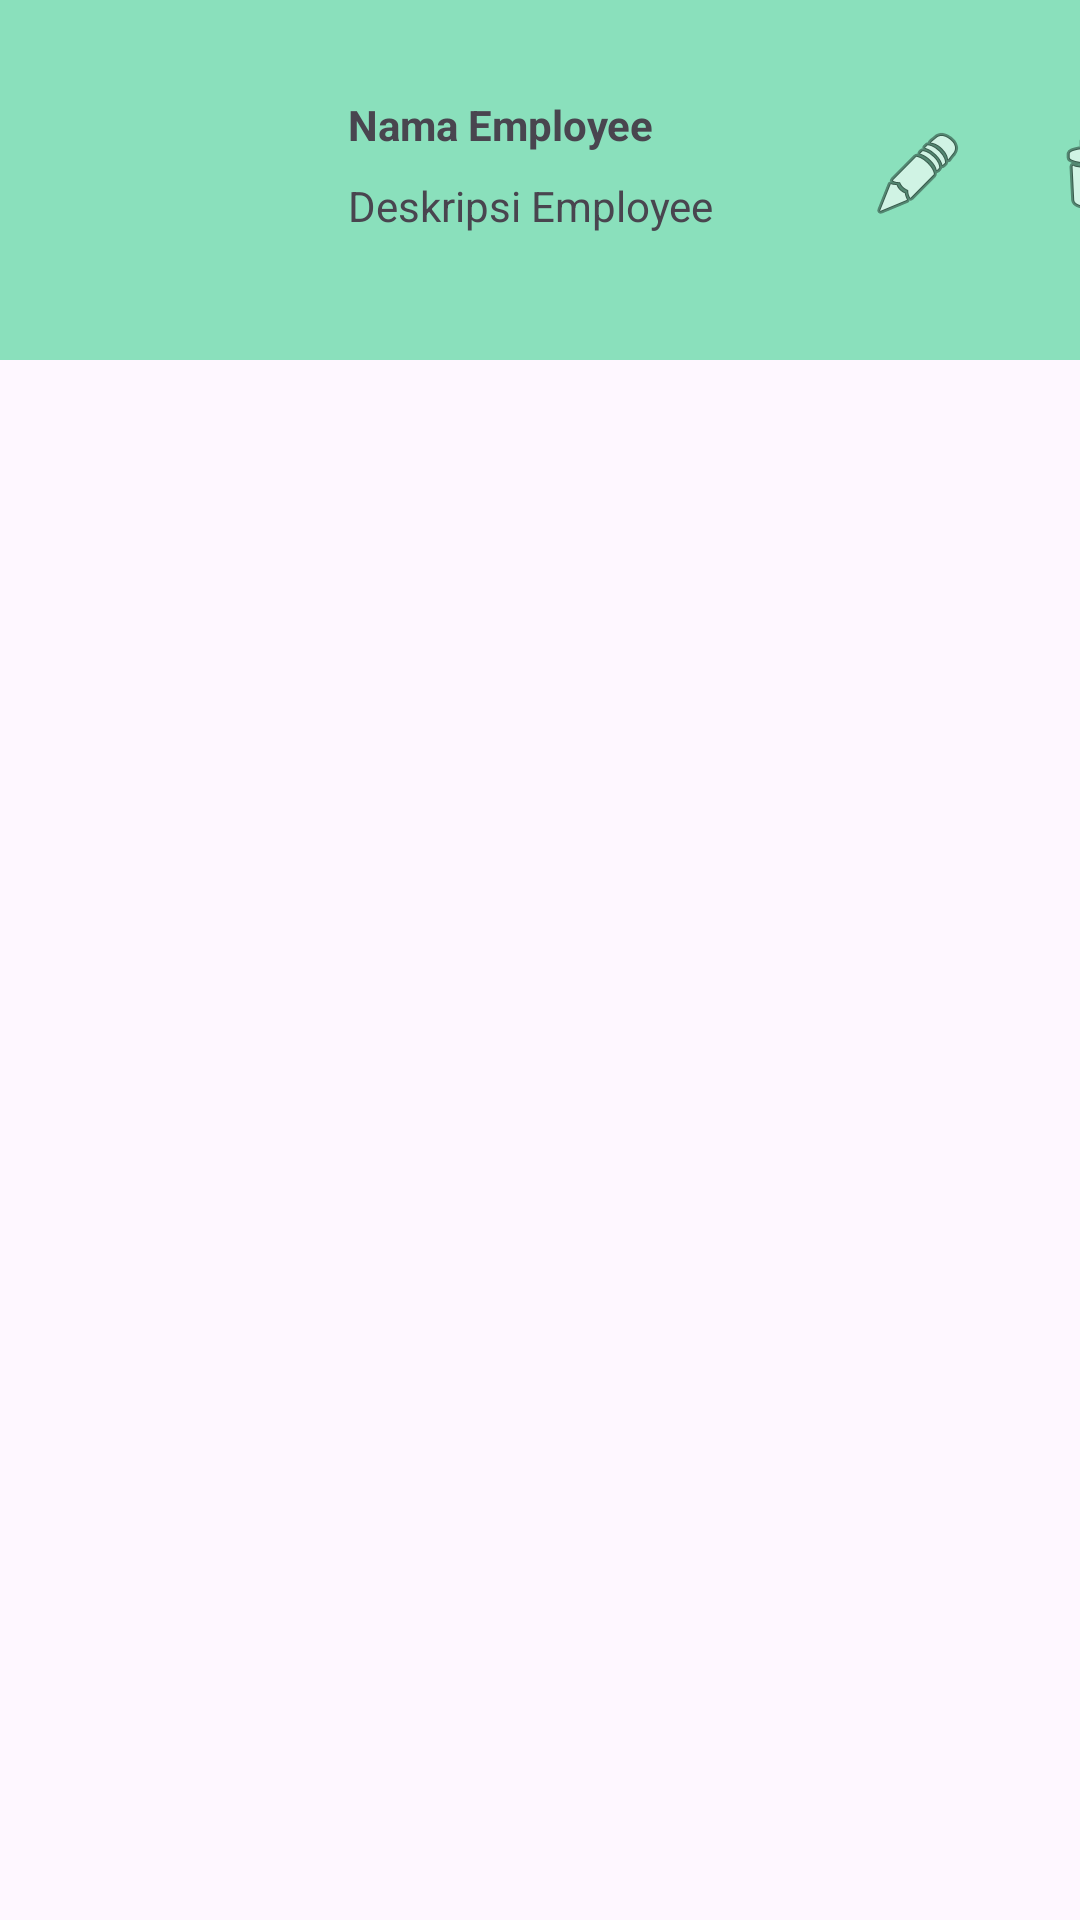

This screen was rendered from an Android layout file. Write that file and the resources it references.
<!-- AndroidManifest.xml: application theme Theme.GreenBite -->
<!-- res/layout/list_employee.xml -->
<?xml version="1.0" encoding="utf-8"?>
<layout xmlns:android="http://schemas.android.com/apk/res/android"
    xmlns:app="http://schemas.android.com/apk/res-auto"
    xmlns:tools="http://schemas.android.com/tools">

    <androidx.constraintlayout.widget.ConstraintLayout
        android:layout_width="wrap_content"
        android:layout_height="136dp">

        <androidx.constraintlayout.widget.ConstraintLayout
            android:layout_width="410dp"
            android:layout_height="120dp"
            android:background="#8AE0BC"
            tools:layout_editor_absoluteX="1dp"
            tools:layout_editor_absoluteY="1dp">

            <ImageView
                android:id="@+id/imageView9"
                android:layout_width="60dp"
                android:layout_height="60dp"
                android:layout_marginStart="36dp"
                android:layout_marginTop="28dp"
                app:layout_constraintStart_toStartOf="parent"
                app:layout_constraintTop_toTopOf="parent"
                app:srcCompat="@drawable/user" />

            <TextView
                android:id="@+id/txtName_RvEmp"
                android:layout_width="wrap_content"
                android:layout_height="wrap_content"
                android:layout_marginStart="20dp"
                android:layout_marginTop="4dp"
                android:text="Nama Employee"
                android:textStyle="bold"
                app:layout_constraintStart_toEndOf="@+id/imageView9"
                app:layout_constraintTop_toTopOf="@+id/imageView9" />

            <TextView
                android:id="@+id/txtDesc_RvEmp"
                android:layout_width="wrap_content"
                android:layout_height="wrap_content"
                android:layout_marginStart="20dp"
                android:layout_marginTop="8dp"
                android:text="Deskripsi Employee"
                app:layout_constraintStart_toEndOf="@+id/imageView9"
                app:layout_constraintTop_toBottomOf="@+id/txtName_RvEmp" />

            <ImageButton
                android:id="@+id/imageButton"
                android:layout_width="wrap_content"
                android:layout_height="wrap_content"
                android:layout_marginStart="60dp"
                android:layout_marginTop="32dp"
                android:backgroundTint="#00FFFFFF"
                app:layout_constraintStart_toEndOf="@+id/txtName_RvEmp"
                app:layout_constraintTop_toTopOf="parent"
                app:srcCompat="@android:drawable/ic_menu_edit" />

            <ImageButton
                android:id="@+id/imageButton2"
                android:layout_width="wrap_content"
                android:layout_height="wrap_content"
                android:backgroundTint="#00FFFFFF"
                app:layout_constraintEnd_toEndOf="parent"
                app:layout_constraintHorizontal_bias="0.111"
                app:layout_constraintStart_toEndOf="@+id/imageButton"
                app:layout_constraintTop_toTopOf="@+id/imageButton"
                app:srcCompat="@android:drawable/ic_menu_delete" />
        </androidx.constraintlayout.widget.ConstraintLayout>
    </androidx.constraintlayout.widget.ConstraintLayout>
</layout>
<!-- resources referenced by this layout -->
<resources>
  <style name="Theme.GreenBite" parent="Base.Theme.GreenBite" />
  <style name="Base.Theme.GreenBite" parent="Theme.Material3.DayNight.NoActionBar">
          
          
      </style>
</resources>
